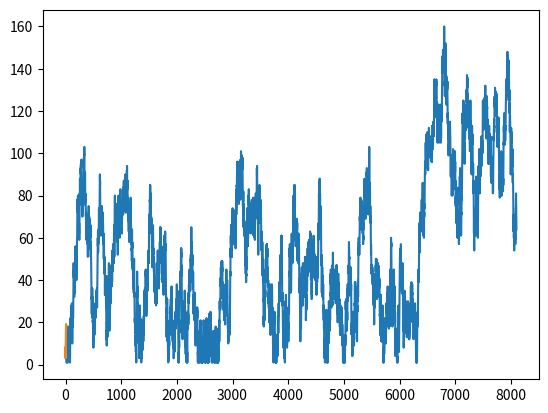

Write Python code to recreate this figure.
import numpy as np
from matplotlib import pyplot as plt

MONTHS = 45 * 12
STOCKTIME = 45 * 12 * 15 # number of times stock prices change a month

def smpGenerator():

    x_val = np.arange(0,STOCKTIME,1)
    y_val = np.zeros(STOCKTIME)
    y_val[0] = np.random.randint(1, 10)
    for i in range(1, STOCKTIME):
        y_val[i] = np.clip(y_val[i-1] + np.random.randint(-5, 6), 1, 1000)

    plt.plot(x_val, y_val)
    # plt.show()

    return x_val, y_val

def readGraph(time, xval, yval):
    newx = newy = []
    newx = xval[:time]
    newy = yval[:time]
    plt.plot(newx, newy)
    # plt.show()

    return plt


xval, yval = smpGenerator()
plt = readGraph(12, xval, yval)

#plt.savefig('smp.png',  bbox_inches='tight')




